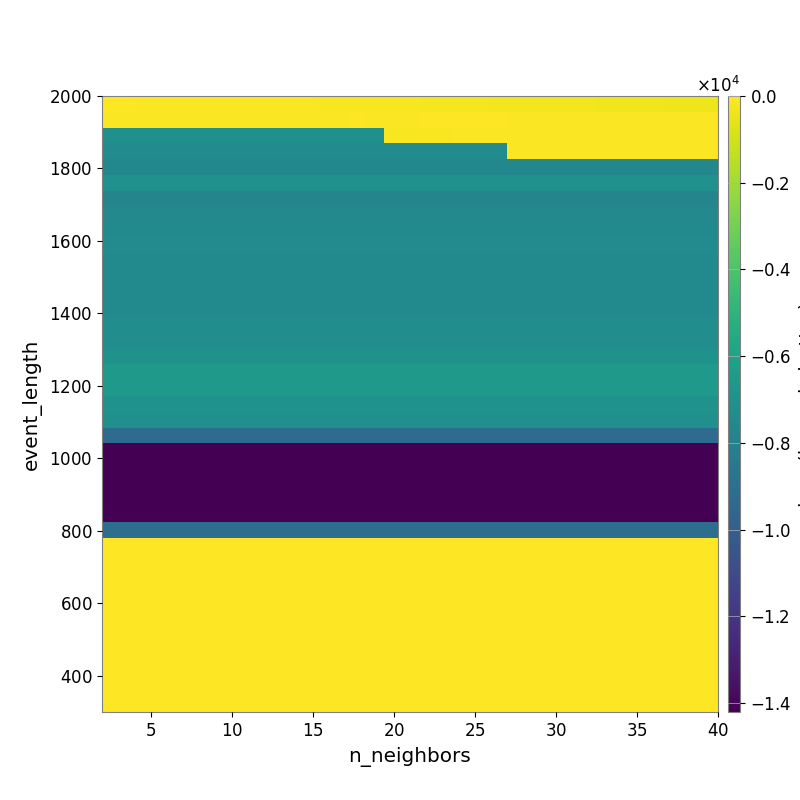

The file beside this chart, header and first rows:
-4.773462930212581057e+01, -5.140741050620077601e+01, -5.991830438554546845e+01, -6.444892538847844321e+01, -6.893878177428449305e+01, -7.549203642275936943e+01, -8.148862412773202379e+01, -8.859100531502063802e+01, -9.495403351103205125e+01, -9.897332194815726325e+01, -1.038641752228984956e+02, -1.102172274131070679e+02, -1.198897541310607266e+02, -1.300788845461826213e+02, -1.395431264835075069e+02, -1.480427309272963896e+02, -1.573062988464604643e+02, -1.638316732957482316e+02, -1.756872015512684300e+02, -1.864402663012070320e+02, -1.990153591828209585e+02, -2.086899088790607095e+02, -2.221522618154824613e+02, -2.322050896224990026e+02
-6.495642695820494339e+01, -6.495642695820494339e+01, -6.495642695820494339e+01, -6.495642695820494339e+01, -6.716773309436844386e+01, -6.716773309436844386e+01, -6.716773309436844386e+01, -6.572502643225823249e+01, -6.572502643225823249e+01, -6.712050328503988794e+01, -6.712050328503988794e+01, -6.178234986213986701e+01, -5.767737461641947050e+01, -5.712571700107934447e+01, -5.491142679440743279e+01, -5.582968776047605530e+01, -5.659862375473095142e+01, -5.659862375473095142e+01, -5.249700819043318489e+01, -5.301512679814201334e+01, -5.385858657974179664e+01, -5.341751368993841709e+01, -5.442474632619315855e+01, -5.552536044160672191e+01
-7.056405777432091782e+03, -7.056405777432091782e+03, -7.056405777432091782e+03, -7.056405777432091782e+03, -7.056405777432091782e+03, -7.056405777432091782e+03, -7.056405777432091782e+03, -7.056405777432091782e+03, -7.056405777432091782e+03, -7.056405777432091782e+03, -7.056405777432091782e+03, -7.056405777432091782e+03, -7.056405777432091782e+03, -7.056405777432091782e+03, -7.056405777432091782e+03, -7.056405777432091782e+03, -1.637389390433486938e+02, -1.637389390433486938e+02, -1.637389390433486938e+02, -1.637389390433486938e+02, -9.890680940963868295e+01, -9.890680940963868295e+01, -9.890680940963868295e+01, -9.890680940963868295e+01
-7.328649572828299824e+03, -7.328649572828299824e+03, -7.328649572828299824e+03, -7.328649572828299824e+03, -7.328649572828299824e+03, -7.328649572828299824e+03, -7.328649572828299824e+03, -7.328649572828299824e+03, -7.328649572828299824e+03, -7.328649572828299824e+03, -7.328649572828299824e+03, -7.328649572828299824e+03, -7.328649572828299824e+03, -7.328649572828299824e+03, -7.328649572828299824e+03, -7.328649572828299824e+03, -7.328649572828299824e+03, -7.328649572828299824e+03, -7.328649572828299824e+03, -7.328649572828299824e+03, -7.328649572828299824e+03, -7.328649572828299824e+03, -7.328649572828299824e+03, -1.047995975789621781e+02
-7.582311186445593194e+03, -7.582311186445593194e+03, -7.582311186445593194e+03, -7.582311186445593194e+03, -7.582311186445593194e+03, -7.582311186445593194e+03, -7.582311186445593194e+03, -7.582311186445593194e+03, -7.582311186445593194e+03, -7.582311186445593194e+03, -7.582311186445593194e+03, -7.582311186445593194e+03, -7.582311186445593194e+03, -7.582311186445593194e+03, -7.582311186445593194e+03, -7.582311186445593194e+03, -7.582311186445593194e+03, -7.582311186445593194e+03, -7.582311186445593194e+03, -7.582311186445593194e+03, -7.582311186445593194e+03, -7.582311186445593194e+03, -7.582311186445593194e+03, -7.582311186445593194e+03
-7.042243731529648358e+03, -7.042243731529648358e+03, -7.042243731529648358e+03, -7.042243731529648358e+03, -7.042243731529648358e+03, -7.042243731529648358e+03, -7.042243731529648358e+03, -7.042243731529648358e+03, -7.042243731529648358e+03, -7.042243731529648358e+03, -7.042243731529648358e+03, -7.042243731529648358e+03, -7.042243731529648358e+03, -7.042243731529648358e+03, -7.042243731529648358e+03, -7.042243731529648358e+03, -7.042243731529648358e+03, -7.042243731529648358e+03, -7.042243731529648358e+03, -7.042243731529648358e+03, -7.042243731529648358e+03, -7.042243731529648358e+03, -7.042243731529648358e+03, -7.042243731529648358e+03
-7.737165807871338075e+03, -7.737165807871338075e+03, -7.737165807871338075e+03, -7.737165807871338075e+03, -7.737165807871338075e+03, -7.737165807871338075e+03, -7.737165807871338075e+03, -7.737165807871338075e+03, -7.737165807871338075e+03, -7.737165807871338075e+03, -7.737165807871338075e+03, -7.737165807871338075e+03, -7.737165807871338075e+03, -7.737165807871338075e+03, -7.737165807871338075e+03, -7.737165807871338075e+03, -7.737165807871338075e+03, -7.737165807871338075e+03, -7.737165807871338075e+03, -7.737165807871338075e+03, -7.737165807871338075e+03, -7.737165807871338075e+03, -7.737165807871338075e+03, -7.737165807871338075e+03
-7.534569937631813445e+03, -7.534569937631813445e+03, -7.534569937631813445e+03, -7.534569937631813445e+03, -7.534569937631813445e+03, -7.534569937631813445e+03, -7.534569937631813445e+03, -7.534569937631813445e+03, -7.534569937631813445e+03, -7.534569937631813445e+03, -7.534569937631813445e+03, -7.534569937631813445e+03, -7.534569937631813445e+03, -7.534569937631813445e+03, -7.534569937631813445e+03, -7.534569937631813445e+03, -7.534569937631813445e+03, -7.534569937631813445e+03, -7.534569937631813445e+03, -7.534569937631813445e+03, -7.534569937631813445e+03, -7.534569937631813445e+03, -7.534569937631813445e+03, -7.534569937631813445e+03
-7.402904497251873181e+03, -7.402904497251873181e+03, -7.402904497251873181e+03, -7.402904497251873181e+03, -7.402904497251873181e+03, -7.402904497251873181e+03, -7.402904497251873181e+03, -7.402904497251873181e+03, -7.402904497251873181e+03, -7.402904497251873181e+03, -7.402904497251873181e+03, -7.402904497251873181e+03, -7.402904497251873181e+03, -7.402904497251873181e+03, -7.402904497251873181e+03, -7.402904497251873181e+03, -7.402904497251873181e+03, -7.402904497251873181e+03, -7.402904497251873181e+03, -7.402904497251873181e+03, -7.402904497251873181e+03, -7.402904497251873181e+03, -7.402904497251873181e+03, -7.402904497251873181e+03
-7.365494219612631241e+03, -7.365494219612631241e+03, -7.365494219612631241e+03, -7.365494219612631241e+03, -7.365494219612631241e+03, -7.365494219612631241e+03, -7.365494219612631241e+03, -7.365494219612631241e+03, -7.365494219612631241e+03, -7.365494219612631241e+03, -7.365494219612631241e+03, -7.365494219612631241e+03, -7.365494219612631241e+03, -7.365494219612631241e+03, -7.365494219612631241e+03, -7.365494219612631241e+03, -7.365494219612631241e+03, -7.365494219612631241e+03, -7.365494219612631241e+03, -7.365494219612631241e+03, -7.365494219612631241e+03, -7.365494219612631241e+03, -7.365494219612631241e+03, -7.365494219612631241e+03
-7.449290907847071139e+03, -7.449290907847071139e+03, -7.449290907847071139e+03, -7.449290907847071139e+03, -7.449290907847071139e+03, -7.449290907847071139e+03, -7.449290907847071139e+03, -7.449290907847071139e+03, -7.449290907847071139e+03, -7.449290907847071139e+03, -7.449290907847071139e+03, -7.449290907847071139e+03, -7.449290907847071139e+03, -7.449290907847071139e+03, -7.449290907847071139e+03, -7.449290907847071139e+03, -7.449290907847071139e+03, -7.449290907847071139e+03, -7.449290907847071139e+03, -7.449290907847071139e+03, -7.449290907847071139e+03, -7.449290907847071139e+03, -7.449290907847071139e+03, -7.449290907847071139e+03
-7.449290907847071139e+03, -7.449290907847071139e+03, -7.449290907847071139e+03, -7.449290907847071139e+03, -7.449290907847071139e+03, -7.449290907847071139e+03, -7.449290907847071139e+03, -7.449290907847071139e+03, -7.449290907847071139e+03, -7.449290907847071139e+03, -7.449290907847071139e+03, -7.449290907847071139e+03, -7.449290907847071139e+03, -7.449290907847071139e+03, -7.449290907847071139e+03, -7.449290907847071139e+03, -7.449290907847071139e+03, -7.449290907847071139e+03, -7.449290907847071139e+03, -7.449290907847071139e+03, -7.449290907847071139e+03, -7.449290907847071139e+03, -7.449290907847071139e+03, -7.449290907847071139e+03
-7.449290907847071139e+03, -7.449290907847071139e+03, -7.449290907847071139e+03, -7.449290907847071139e+03, -7.449290907847071139e+03, -7.449290907847071139e+03, -7.449290907847071139e+03, -7.449290907847071139e+03, -7.449290907847071139e+03, -7.449290907847071139e+03, -7.449290907847071139e+03, -7.449290907847071139e+03, -7.449290907847071139e+03, -7.449290907847071139e+03, -7.449290907847071139e+03, -7.449290907847071139e+03, -7.449290907847071139e+03, -7.449290907847071139e+03, -7.449290907847071139e+03, -7.449290907847071139e+03, -7.449290907847071139e+03, -7.449290907847071139e+03, -7.449290907847071139e+03, -7.449290907847071139e+03
-7.449290907847071139e+03, -7.449290907847071139e+03, -7.449290907847071139e+03, -7.449290907847071139e+03, -7.449290907847071139e+03, -7.449290907847071139e+03, -7.449290907847071139e+03, -7.449290907847071139e+03, -7.449290907847071139e+03, -7.449290907847071139e+03, -7.449290907847071139e+03, -7.449290907847071139e+03, -7.449290907847071139e+03, -7.449290907847071139e+03, -7.449290907847071139e+03, -7.449290907847071139e+03, -7.449290907847071139e+03, -7.449290907847071139e+03, -7.449290907847071139e+03, -7.449290907847071139e+03, -7.449290907847071139e+03, -7.449290907847071139e+03, -7.449290907847071139e+03, -7.449290907847071139e+03
-7.235795870171703427e+03, -7.235795870171703427e+03, -7.235795870171703427e+03, -7.235795870171703427e+03, -7.235795870171703427e+03, -7.235795870171703427e+03, -7.235795870171703427e+03, -7.235795870171703427e+03, -7.235795870171703427e+03, -7.235795870171703427e+03, -7.235795870171703427e+03, -7.235795870171703427e+03, -7.235795870171703427e+03, -7.235795870171703427e+03, -7.235795870171703427e+03, -7.235795870171703427e+03, -7.235795870171703427e+03, -7.235795870171703427e+03, -7.235795870171703427e+03, -7.235795870171703427e+03, -7.235795870171703427e+03, -7.235795870171703427e+03, -7.235795870171703427e+03, -7.235795870171703427e+03
-7.235795870171703427e+03, -7.235795870171703427e+03, -7.235795870171703427e+03, -7.235795870171703427e+03, -7.235795870171703427e+03, -7.235795870171703427e+03, -7.235795870171703427e+03, -7.235795870171703427e+03, -7.235795870171703427e+03, -7.235795870171703427e+03, -7.235795870171703427e+03, -7.235795870171703427e+03, -7.235795870171703427e+03, -7.235795870171703427e+03, -7.235795870171703427e+03, -7.235795870171703427e+03, -7.235795870171703427e+03, -7.235795870171703427e+03, -7.235795870171703427e+03, -7.235795870171703427e+03, -7.235795870171703427e+03, -7.235795870171703427e+03, -7.235795870171703427e+03, -7.235795870171703427e+03
-6.922826876622782038e+03, -6.922826876622782038e+03, -6.922826876622782038e+03, -6.922826876622782038e+03, -6.922826876622782038e+03, -6.922826876622782038e+03, -6.922826876622782038e+03, -6.922826876622782038e+03, -6.922826876622782038e+03, -6.922826876622782038e+03, -6.922826876622782038e+03, -6.922826876622782038e+03, -6.922826876622782038e+03, -6.922826876622782038e+03, -6.922826876622782038e+03, -6.922826876622782038e+03, -6.922826876622782038e+03, -6.922826876622782038e+03, -6.922826876622782038e+03, -6.922826876622782038e+03, -6.922826876622782038e+03, -6.922826876622782038e+03, -6.922826876622782038e+03, -6.922826876622782038e+03
-6.519750561334857593e+03, -6.519750561334857593e+03, -6.519750561334857593e+03, -6.519750561334857593e+03, -6.519750561334857593e+03, -6.519750561334857593e+03, -6.519750561334857593e+03, -6.519750561334857593e+03, -6.519750561334857593e+03, -6.519750561334857593e+03, -6.519750561334857593e+03, -6.519750561334857593e+03, -6.519750561334857593e+03, -6.519750561334857593e+03, -6.519750561334857593e+03, -6.519750561334857593e+03, -6.519750561334857593e+03, -6.519750561334857593e+03, -6.519750561334857593e+03, -6.519750561334857593e+03, -6.519750561334857593e+03, -6.519750561334857593e+03, -6.519750561334857593e+03, -6.519750561334857593e+03
-6.519750561334857593e+03, -6.519750561334857593e+03, -6.519750561334857593e+03, -6.519750561334857593e+03, -6.519750561334857593e+03, -6.519750561334857593e+03, -6.519750561334857593e+03, -6.519750561334857593e+03, -6.519750561334857593e+03, -6.519750561334857593e+03, -6.519750561334857593e+03, -6.519750561334857593e+03, -6.519750561334857593e+03, -6.519750561334857593e+03, -6.519750561334857593e+03, -6.519750561334857593e+03, -6.519750561334857593e+03, -6.519750561334857593e+03, -6.519750561334857593e+03, -6.519750561334857593e+03, -6.519750561334857593e+03, -6.519750561334857593e+03, -6.519750561334857593e+03, -6.519750561334857593e+03
-6.924869416590169749e+03, -6.924869416590169749e+03, -6.924869416590169749e+03, -6.924869416590169749e+03, -6.924869416590169749e+03, -6.924869416590169749e+03, -6.924869416590169749e+03, -6.924869416590169749e+03, -6.924869416590169749e+03, -6.924869416590169749e+03, -6.924869416590169749e+03, -6.924869416590169749e+03, -6.924869416590169749e+03, -6.924869416590169749e+03, -6.924869416590169749e+03, -6.924869416590169749e+03, -6.924869416590169749e+03, -6.924869416590169749e+03, -6.924869416590169749e+03, -6.924869416590169749e+03, -6.924869416590169749e+03, -6.924869416590169749e+03, -6.924869416590169749e+03, -6.924869416590169749e+03
-7.087603411144327765e+03, -7.087603411144327765e+03, -7.087603411144327765e+03, -7.087603411144327765e+03, -7.087603411144327765e+03, -7.087603411144327765e+03, -7.087603411144327765e+03, -7.087603411144327765e+03, -7.087603411144327765e+03, -7.087603411144327765e+03, -7.087603411144327765e+03, -7.087603411144327765e+03, -7.087603411144327765e+03, -7.087603411144327765e+03, -7.087603411144327765e+03, -7.087603411144327765e+03, -7.087603411144327765e+03, -7.087603411144327765e+03, -7.087603411144327765e+03, -7.087603411144327765e+03, -7.087603411144327765e+03, -7.087603411144327765e+03, -7.087603411144327765e+03, -7.087603411144327765e+03
-9.264712521639918123e+03, -9.264712521639918123e+03, -9.264712521639918123e+03, -9.264712521639918123e+03, -9.264712521639918123e+03, -9.264712521639918123e+03, -9.264712521639918123e+03, -9.264712521639918123e+03, -9.264712521639918123e+03, -9.264712521639918123e+03, -9.264712521639918123e+03, -9.264712521639918123e+03, -9.264712521639918123e+03, -9.264712521639918123e+03, -9.264712521639918123e+03, -9.264712521639918123e+03, -9.264712521639918123e+03, -9.264712521639918123e+03, -9.264712521639918123e+03, -9.264712521639918123e+03, -9.264712521639918123e+03, -9.264712521639918123e+03, -9.264712521639918123e+03, -9.264712521639918123e+03
-1.420461101597885499e+04, -1.420461101597885499e+04, -1.420461101597885499e+04, -1.420461101597885499e+04, -1.420461101597885499e+04, -1.420461101597885499e+04, -1.420461101597885499e+04, -1.420461101597885499e+04, -1.420461101597885499e+04, -1.420461101597885499e+04, -1.420461101597885499e+04, -1.420461101597885499e+04, -1.420461101597885499e+04, -1.420461101597885499e+04, -1.420461101597885499e+04, -1.420461101597885499e+04, -1.420461101597885499e+04, -1.420461101597885499e+04, -1.420461101597885499e+04, -1.420461101597885499e+04, -1.420461101597885499e+04, -1.420461101597885499e+04, -1.420461101597885499e+04, -1.420461101597885499e+04
-1.420461101597885499e+04, -1.420461101597885499e+04, -1.420461101597885499e+04, -1.420461101597885499e+04, -1.420461101597885499e+04, -1.420461101597885499e+04, -1.420461101597885499e+04, -1.420461101597885499e+04, -1.420461101597885499e+04, -1.420461101597885499e+04, -1.420461101597885499e+04, -1.420461101597885499e+04, -1.420461101597885499e+04, -1.420461101597885499e+04, -1.420461101597885499e+04, -1.420461101597885499e+04, -1.420461101597885499e+04, -1.420461101597885499e+04, -1.420461101597885499e+04, -1.420461101597885499e+04, -1.420461101597885499e+04, -1.420461101597885499e+04, -1.420461101597885499e+04, -1.420461101597885499e+04
-1.420461101597885499e+04, -1.420461101597885499e+04, -1.420461101597885499e+04, -1.420461101597885499e+04, -1.420461101597885499e+04, -1.420461101597885499e+04, -1.420461101597885499e+04, -1.420461101597885499e+04, -1.420461101597885499e+04, -1.420461101597885499e+04, -1.420461101597885499e+04, -1.420461101597885499e+04, -1.420461101597885499e+04, -1.420461101597885499e+04, -1.420461101597885499e+04, -1.420461101597885499e+04, -1.420461101597885499e+04, -1.420461101597885499e+04, -1.420461101597885499e+04, -1.420461101597885499e+04, -1.420461101597885499e+04, -1.420461101597885499e+04, -1.420461101597885499e+04, -1.420461101597885499e+04
-1.420461101597885499e+04, -1.420461101597885499e+04, -1.420461101597885499e+04, -1.420461101597885499e+04, -1.420461101597885499e+04, -1.420461101597885499e+04, -1.420461101597885499e+04, -1.420461101597885499e+04, -1.420461101597885499e+04, -1.420461101597885499e+04, -1.420461101597885499e+04, -1.420461101597885499e+04, -1.420461101597885499e+04, -1.420461101597885499e+04, -1.420461101597885499e+04, -1.420461101597885499e+04, -1.420461101597885499e+04, -1.420461101597885499e+04, -1.420461101597885499e+04, -1.420461101597885499e+04, -1.420461101597885499e+04, -1.420461101597885499e+04, -1.420461101597885499e+04, -1.420461101597885499e+04
-1.420626599556599285e+04, -1.420626599556599285e+04, -1.420626599556599285e+04, -1.420626599556599285e+04, -1.420626599556599285e+04, -1.420626599556599285e+04, -1.420626599556599285e+04, -1.420626599556599285e+04, -1.420626599556599285e+04, -1.420626599556599285e+04, -1.420626599556599285e+04, -1.420626599556599285e+04, -1.420626599556599285e+04, -1.420626599556599285e+04, -1.420626599556599285e+04, -1.420626599556599285e+04, -1.420626599556599285e+04, -1.420626599556599285e+04, -1.420626599556599285e+04, -1.420626599556599285e+04, -1.420626599556599285e+04, -1.420626599556599285e+04, -1.420626599556599285e+04, -1.420626599556599285e+04
-9.090449840761892119e+03, -9.090449840761892119e+03, -9.090449840761892119e+03, -9.090449840761892119e+03, -9.090449840761892119e+03, -9.090449840761892119e+03, -9.090449840761892119e+03, -9.090449840761892119e+03, -9.090449840761892119e+03, -9.090449840761892119e+03, -9.090449840761892119e+03, -9.090449840761892119e+03, -9.090449840761892119e+03, -9.090449840761892119e+03, -9.090449840761892119e+03, -9.090449840761892119e+03, -9.090449840761892119e+03, -9.090449840761892119e+03, -9.090449840761892119e+03, -9.090449840761892119e+03, -9.090449840761892119e+03, -9.090449840761892119e+03, -9.090449840761892119e+03, -9.090449840761892119e+03
0.000000000000000000e+00, 0.000000000000000000e+00, 0.000000000000000000e+00, 0.000000000000000000e+00, 0.000000000000000000e+00, 0.000000000000000000e+00, 0.000000000000000000e+00, 0.000000000000000000e+00, 0.000000000000000000e+00, 0.000000000000000000e+00, 0.000000000000000000e+00, 0.000000000000000000e+00, 0.000000000000000000e+00, 0.000000000000000000e+00, 0.000000000000000000e+00, 0.000000000000000000e+00, 0.000000000000000000e+00, 0.000000000000000000e+00, 0.000000000000000000e+00, 0.000000000000000000e+00, 0.000000000000000000e+00, 0.000000000000000000e+00, 0.000000000000000000e+00, 0.000000000000000000e+00
0.000000000000000000e+00, 0.000000000000000000e+00, 0.000000000000000000e+00, 0.000000000000000000e+00, 0.000000000000000000e+00, 0.000000000000000000e+00, 0.000000000000000000e+00, 0.000000000000000000e+00, 0.000000000000000000e+00, 0.000000000000000000e+00, 0.000000000000000000e+00, 0.000000000000000000e+00, 0.000000000000000000e+00, 0.000000000000000000e+00, 0.000000000000000000e+00, 0.000000000000000000e+00, 0.000000000000000000e+00, 0.000000000000000000e+00, 0.000000000000000000e+00, 0.000000000000000000e+00, 0.000000000000000000e+00, 0.000000000000000000e+00, 0.000000000000000000e+00, 0.000000000000000000e+00
0.000000000000000000e+00, 0.000000000000000000e+00, 0.000000000000000000e+00, 0.000000000000000000e+00, 0.000000000000000000e+00, 0.000000000000000000e+00, 0.000000000000000000e+00, 0.000000000000000000e+00, 0.000000000000000000e+00, 0.000000000000000000e+00, 0.000000000000000000e+00, 0.000000000000000000e+00, 0.000000000000000000e+00, 0.000000000000000000e+00, 0.000000000000000000e+00, 0.000000000000000000e+00, 0.000000000000000000e+00, 0.000000000000000000e+00, 0.000000000000000000e+00, 0.000000000000000000e+00, 0.000000000000000000e+00, 0.000000000000000000e+00, 0.000000000000000000e+00, 0.000000000000000000e+00
0.000000000000000000e+00, 0.000000000000000000e+00, 0.000000000000000000e+00, 0.000000000000000000e+00, 0.000000000000000000e+00, 0.000000000000000000e+00, 0.000000000000000000e+00, 0.000000000000000000e+00, 0.000000000000000000e+00, 0.000000000000000000e+00, 0.000000000000000000e+00, 0.000000000000000000e+00, 0.000000000000000000e+00, 0.000000000000000000e+00, 0.000000000000000000e+00, 0.000000000000000000e+00, 0.000000000000000000e+00, 0.000000000000000000e+00, 0.000000000000000000e+00, 0.000000000000000000e+00, 0.000000000000000000e+00, 0.000000000000000000e+00, 0.000000000000000000e+00, 0.000000000000000000e+00
0.000000000000000000e+00, 0.000000000000000000e+00, 0.000000000000000000e+00, 0.000000000000000000e+00, 0.000000000000000000e+00, 0.000000000000000000e+00, 0.000000000000000000e+00, 0.000000000000000000e+00, 0.000000000000000000e+00, 0.000000000000000000e+00, 0.000000000000000000e+00, 0.000000000000000000e+00, 0.000000000000000000e+00, 0.000000000000000000e+00, 0.000000000000000000e+00, 0.000000000000000000e+00, 0.000000000000000000e+00, 0.000000000000000000e+00, 0.000000000000000000e+00, 0.000000000000000000e+00, 0.000000000000000000e+00, 0.000000000000000000e+00, 0.000000000000000000e+00, 0.000000000000000000e+00
0.000000000000000000e+00, 0.000000000000000000e+00, 0.000000000000000000e+00, 0.000000000000000000e+00, 0.000000000000000000e+00, 0.000000000000000000e+00, 0.000000000000000000e+00, 0.000000000000000000e+00, 0.000000000000000000e+00, 0.000000000000000000e+00, 0.000000000000000000e+00, 0.000000000000000000e+00, 0.000000000000000000e+00, 0.000000000000000000e+00, 0.000000000000000000e+00, 0.000000000000000000e+00, 0.000000000000000000e+00, 0.000000000000000000e+00, 0.000000000000000000e+00, 0.000000000000000000e+00, 0.000000000000000000e+00, 0.000000000000000000e+00, 0.000000000000000000e+00, 0.000000000000000000e+00
0.000000000000000000e+00, 0.000000000000000000e+00, 0.000000000000000000e+00, 0.000000000000000000e+00, 0.000000000000000000e+00, 0.000000000000000000e+00, 0.000000000000000000e+00, 0.000000000000000000e+00, 0.000000000000000000e+00, 0.000000000000000000e+00, 0.000000000000000000e+00, 0.000000000000000000e+00, 0.000000000000000000e+00, 0.000000000000000000e+00, 0.000000000000000000e+00, 0.000000000000000000e+00, 0.000000000000000000e+00, 0.000000000000000000e+00, 0.000000000000000000e+00, 0.000000000000000000e+00, 0.000000000000000000e+00, 0.000000000000000000e+00, 0.000000000000000000e+00, 0.000000000000000000e+00
0.000000000000000000e+00, 0.000000000000000000e+00, 0.000000000000000000e+00, 0.000000000000000000e+00, 0.000000000000000000e+00, 0.000000000000000000e+00, 0.000000000000000000e+00, 0.000000000000000000e+00, 0.000000000000000000e+00, 0.000000000000000000e+00, 0.000000000000000000e+00, 0.000000000000000000e+00, 0.000000000000000000e+00, 0.000000000000000000e+00, 0.000000000000000000e+00, 0.000000000000000000e+00, 0.000000000000000000e+00, 0.000000000000000000e+00, 0.000000000000000000e+00, 0.000000000000000000e+00, 0.000000000000000000e+00, 0.000000000000000000e+00, 0.000000000000000000e+00, 0.000000000000000000e+00
0.000000000000000000e+00, 0.000000000000000000e+00, 0.000000000000000000e+00, 0.000000000000000000e+00, 0.000000000000000000e+00, 0.000000000000000000e+00, 0.000000000000000000e+00, 0.000000000000000000e+00, 0.000000000000000000e+00, 0.000000000000000000e+00, 0.000000000000000000e+00, 0.000000000000000000e+00, 0.000000000000000000e+00, 0.000000000000000000e+00, 0.000000000000000000e+00, 0.000000000000000000e+00, 0.000000000000000000e+00, 0.000000000000000000e+00, 0.000000000000000000e+00, 0.000000000000000000e+00, 0.000000000000000000e+00, 0.000000000000000000e+00, 0.000000000000000000e+00, 0.000000000000000000e+00
0.000000000000000000e+00, 0.000000000000000000e+00, 0.000000000000000000e+00, 0.000000000000000000e+00, 0.000000000000000000e+00, 0.000000000000000000e+00, 0.000000000000000000e+00, 0.000000000000000000e+00, 0.000000000000000000e+00, 0.000000000000000000e+00, 0.000000000000000000e+00, 0.000000000000000000e+00, 0.000000000000000000e+00, 0.000000000000000000e+00, 0.000000000000000000e+00, 0.000000000000000000e+00, 0.000000000000000000e+00, 0.000000000000000000e+00, 0.000000000000000000e+00, 0.000000000000000000e+00, 0.000000000000000000e+00, 0.000000000000000000e+00, 0.000000000000000000e+00, 0.000000000000000000e+00
0.000000000000000000e+00, 0.000000000000000000e+00, 0.000000000000000000e+00, 0.000000000000000000e+00, 0.000000000000000000e+00, 0.000000000000000000e+00, 0.000000000000000000e+00, 0.000000000000000000e+00, 0.000000000000000000e+00, 0.000000000000000000e+00, 0.000000000000000000e+00, 0.000000000000000000e+00, 0.000000000000000000e+00, 0.000000000000000000e+00, 0.000000000000000000e+00, 0.000000000000000000e+00, 0.000000000000000000e+00, 0.000000000000000000e+00, 0.000000000000000000e+00, 0.000000000000000000e+00, 0.000000000000000000e+00, 0.000000000000000000e+00, 0.000000000000000000e+00, 0.000000000000000000e+00
